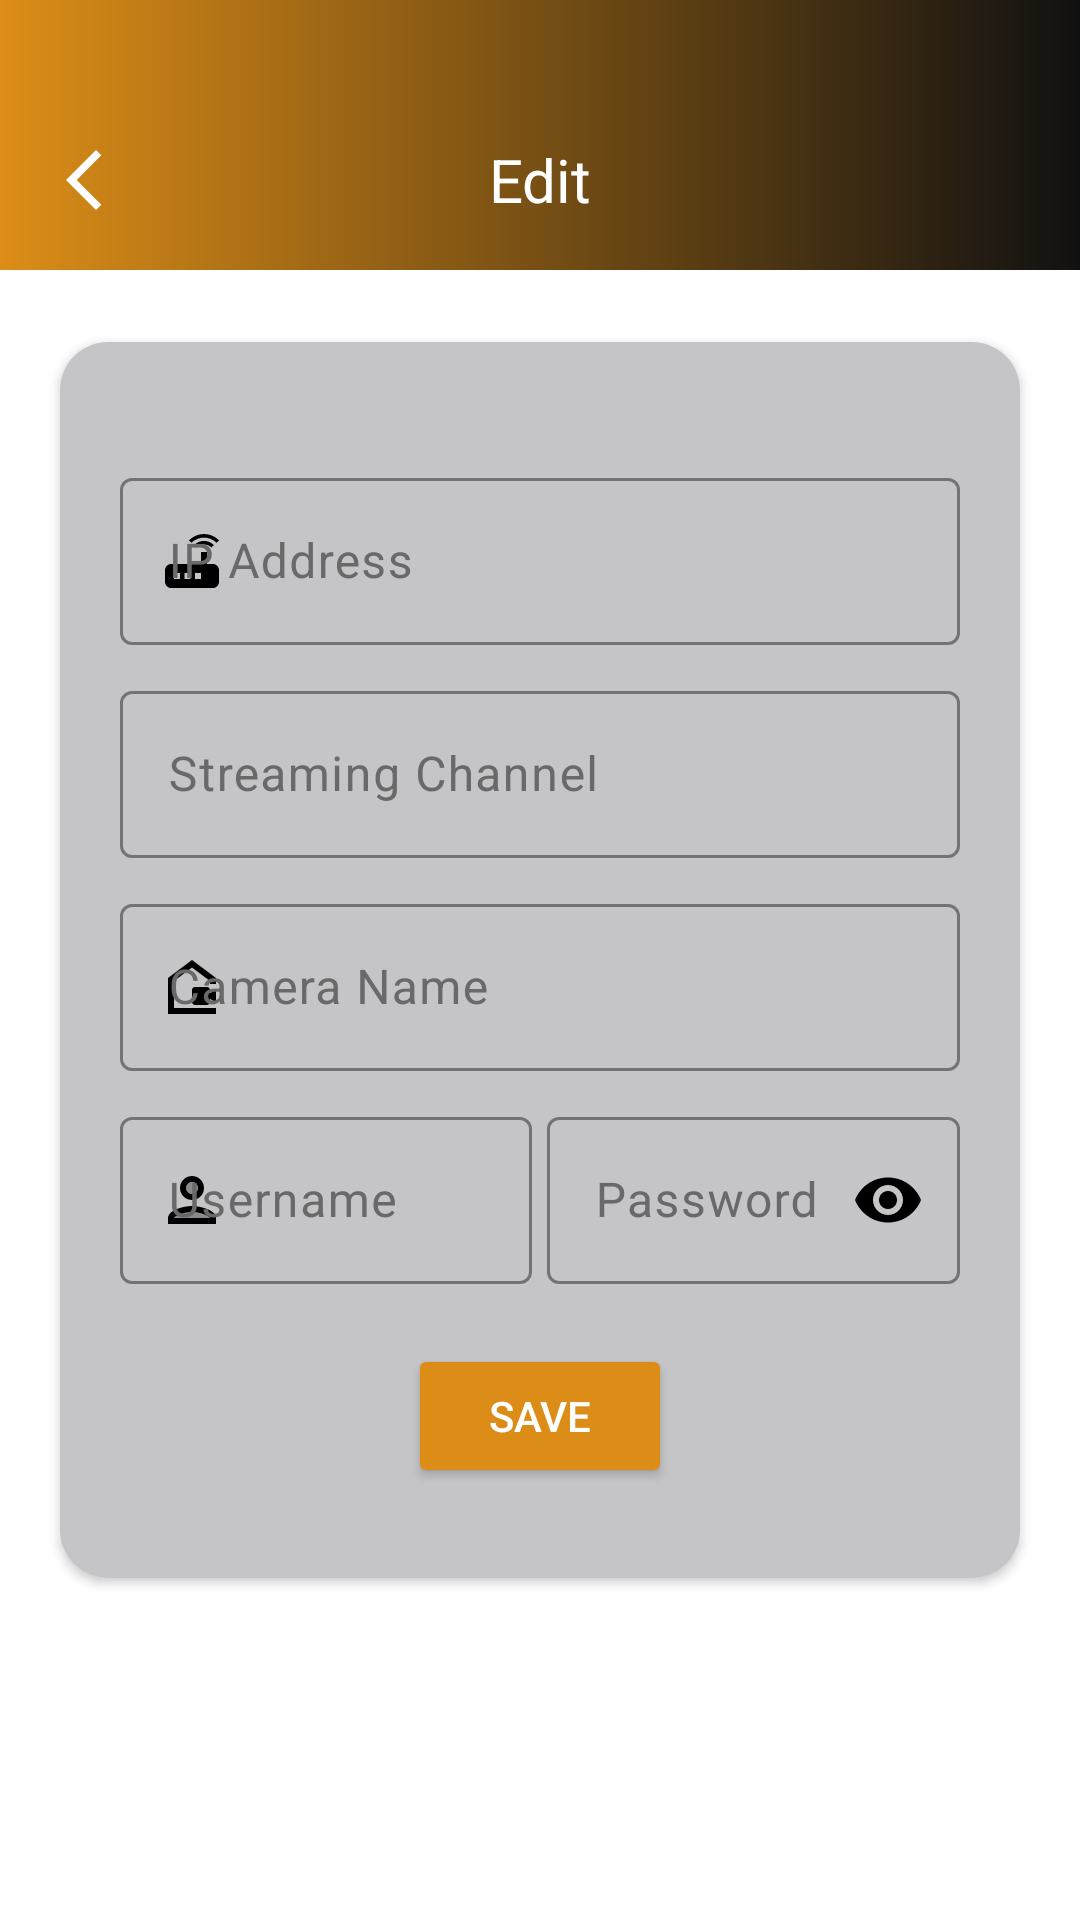

Produce the Android XML layout that renders to this screen, including the resource entries it uses.
<!-- AndroidManifest.xml: application theme Theme.Rurutekcamview -->
<!-- res/layout/activity_edit.xml -->
<?xml version="1.0" encoding="utf-8"?>
<RelativeLayout
    xmlns:android="http://schemas.android.com/apk/res/android"
    xmlns:tools="http://schemas.android.com/tools"
    xmlns:app="http://schemas.android.com/apk/res-auto"
    android:layout_width="match_parent"
    android:layout_height="match_parent"
    android:background="@color/white"
    android:id="@+id/relativeLayout"
    tools:context=".EditActivity">

    <com.google.android.material.appbar.MaterialToolbar
        android:layout_width="match_parent"
        android:layout_height="90dp"
        android:id="@+id/toolbar"
        android:background="@drawable/gradient"
        android:layout_gravity="center|bottom">

        <ImageButton
            android:id="@+id/back"
            android:layout_width="wrap_content"
            android:layout_height="30dp"
            android:src="@drawable/back_ios_icon"
            android:background="@color/transparent"
            android:layout_gravity="center_vertical"
            android:layout_marginTop="45dp"
            android:importantForAccessibility="no" />

        <TextView
            android:id="@+id/live_camera"
            android:layout_width="wrap_content"
            android:layout_height="30dp"
            android:layout_marginTop="45dp"
            android:layout_alignParentStart="true"
            android:layout_alignParentTop="true"
            android:textSize="20sp"
            android:layout_gravity="center"
            android:textColor="@color/white"
            android:gravity="center_vertical"
            android:text="@string/edit" />

    </com.google.android.material.appbar.MaterialToolbar>

    <androidx.cardview.widget.CardView
        android:layout_width="match_parent"
        android:layout_height="wrap_content"
        android:layout_marginStart="20dp"
        android:layout_marginEnd="20dp"
        android:layout_centerInParent="true"
        app:cardCornerRadius="16dp">

        <LinearLayout
            android:layout_width="match_parent"
            android:layout_height="wrap_content"
            android:layout_centerInParent="true"
            android:orientation="vertical"
            style="@style/cardBackground"
            android:padding="20dp">

            <com.google.android.material.textfield.TextInputLayout
                style="@style/ShapeAppearanceOverlay"
                android:layout_width="match_parent"
                android:layout_height="wrap_content"
                android:layout_marginTop="20dp"
                app:hintTextColor="@color/black"
                app:cursorColor="@color/button"
                android:textColorHint="@color/darkgreyoverlay"
                app:startIconTint="@color/black"
                app:startIconDrawable="@drawable/router_icon">

                <EditText
                    android:id="@+id/etIpAddress"
                    style="@style/ShapeAppearanceOverlay"
                    android:layout_width="match_parent"
                    android:layout_height="wrap_content"
                    android:hint="@string/ip_address"
                    android:enabled="false"
                    android:inputType="textUri"
                    android:importantForAutofill="no" />

            </com.google.android.material.textfield.TextInputLayout>

            <com.google.android.material.textfield.TextInputLayout
                style="@style/ShapeAppearanceOverlay"
                android:layout_width="match_parent"
                android:layout_height="wrap_content"
                android:layout_marginTop="10dp"
                app:hintTextColor="@color/black"
                app:startIconTint="@color/black"
                app:cursorColor="@color/button"
                android:textColorHint="@color/darkgreyoverlay"
                app:startIconDrawable="@drawable/link_icon">

                <EditText
                    android:id="@+id/etStreamingPath"
                    style="@style/ShapeAppearanceOverlay"
                    android:layout_width="match_parent"
                    android:layout_height="wrap_content"
                    android:hint="@string/streaming_channel"
                    android:textColor="@color/black"
                    android:inputType="text"
                    android:importantForAutofill="no" />

            </com.google.android.material.textfield.TextInputLayout>

            <com.google.android.material.textfield.TextInputLayout
                style="@style/ShapeAppearanceOverlay"
                android:layout_width="match_parent"
                android:layout_height="wrap_content"
                android:layout_marginTop="10dp"
                app:hintTextColor="@color/black"
                app:cursorColor="@color/button"
                android:textColorHint="@color/darkgreyoverlay"
                app:startIconTint="@color/black"
                app:startIconDrawable="@drawable/linked_camera_icon">

                <EditText
                    android:id="@+id/etcamnam"
                    android:layout_width="match_parent"
                    android:layout_height="wrap_content"
                    android:textColor="@color/black"
                    android:hint="@string/camera_name"
                    android:inputType="text"
                    android:importantForAutofill="no" />

            </com.google.android.material.textfield.TextInputLayout>

            <LinearLayout
                android:layout_width="match_parent"
                android:layout_height="wrap_content"
                android:layout_marginTop="10dp"
                android:orientation="horizontal"
                android:baselineAligned="false">

                <com.google.android.material.textfield.TextInputLayout
                    style="@style/ShapeAppearanceOverlay"
                    android:layout_width="wrap_content"
                    android:layout_height="wrap_content"
                    android:textColorHint="@color/darkgreyoverlay"
                    android:layout_marginEnd="5dp"
                    app:hintTextColor="@color/black"
                    app:cursorColor="@color/button"
                    app:startIconDrawable="@drawable/username_icon"
                    app:startIconTint="@color/black"
                    android:layout_weight="1">

                    <EditText
                        android:id="@+id/etRtspUsername"
                        android:layout_width="match_parent"
                        android:layout_height="wrap_content"
                        android:textColor="@color/black"
                        android:hint="@string/username"
                        android:inputType="text"
                        android:importantForAutofill="no" />

                </com.google.android.material.textfield.TextInputLayout>

                <com.google.android.material.textfield.TextInputLayout
                    style="@style/ShapeAppearanceOverlay"
                    android:layout_width="wrap_content"
                    android:layout_height="wrap_content"
                    android:layout_weight="1"
                    app:hintTextColor="@color/black"
                    app:cursorColor="@color/button"
                    android:textColorHint="@color/darkgreyoverlay"
                    app:passwordToggleTint="@color/black"
                    app:passwordToggleEnabled="true">

                    <EditText
                        android:id="@+id/etRtspPassword"
                        android:layout_width="match_parent"
                        android:layout_height="wrap_content"
                        android:hint="@string/password"
                        android:textColor="@color/black"
                        android:inputType="textPassword"
                        android:importantForAutofill="no" />

                </com.google.android.material.textfield.TextInputLayout>

            </LinearLayout>

            <LinearLayout
                android:layout_width="match_parent"
                android:layout_height="wrap_content"
                android:gravity="center"
                android:layout_marginTop="10dp">

                <Button
                    android:id="@+id/bnSave"
                    android:layout_width="wrap_content"
                    android:layout_height="wrap_content"
                    android:layout_gravity="center"
                    android:layout_margin="10dp"
                    android:backgroundTint="@color/button"
                    android:textColor="@color/white"
                    android:text="@string/save" />

            </LinearLayout>

        </LinearLayout>

    </androidx.cardview.widget.CardView>

</RelativeLayout>
<!-- resources referenced by this layout -->
<resources>
  <color name="black">#FF000000</color>
  <color name="button">#DC8D17</color>
  <color name="darkgreyoverlay">#696969</color>
  <color name="transparent">#00FFFFFF</color>
  <color name="white">#FFFFFFFF</color>
  <!-- drawable back_ios_icon (drawable) -->
  <vector android:autoMirrored="true" android:height="24dp"
      android:tint="#fff" android:viewportHeight="24"
      android:viewportWidth="24" android:width="24dp" xmlns:android="http://schemas.android.com/apk/res/android">
      <path android:fillColor="@android:color/white" android:pathData="M17.77,3.77l-1.77,-1.77l-10,10l10,10l1.77,-1.77l-8.23,-8.23z"/>
  </vector>
  <!-- drawable gradient (drawable) -->
  <?xml version="1.0" encoding="utf-8"?>
  <shape xmlns:tools="http://schemas.android.com/tools"
      xmlns:android="http://schemas.android.com/apk/res/android"
      tools:ignore="ExtraText">
      <gradient
          android:startColor="#DC8D17"
          android:endColor="#111111"
          android:type="linear"
          android:angle="0"/>
  </shape>
  <!-- drawable linked_camera_icon (drawable) -->
  <vector android:height="24dp" android:tint="#000000"
      android:viewportHeight="24" android:viewportWidth="24"
      android:width="24dp" xmlns:android="http://schemas.android.com/apk/res/android">
      <path android:fillColor="@android:color/white" android:pathData="M18,13c0,-0.55 -0.45,-1 -1,-1h-4c-0.55,0 -1,0.45 -1,1v4c0,0.55 0.45,1 1,1h4c0.55,0 1,-0.45 1,-1v-1l2,1.06v-4.12L18,14V13zM12,3L4,9v12h16v-2H6v-9l6,-4.5l6,4.5v1h2V9L12,3z"/>
  </vector>
  <!-- drawable router_icon (drawable) -->
  <vector android:autoMirrored="true" android:height="24dp"
      android:tint="#FFFFFF" android:viewportHeight="24"
      android:viewportWidth="24" android:width="24dp" xmlns:android="http://schemas.android.com/apk/res/android">
      <path android:fillColor="@android:color/white" android:pathData="M20.2,5.9l0.8,-0.8C19.6,3.7 17.8,3 16,3s-3.6,0.7 -5,2.1l0.8,0.8C13,4.8 14.5,4.2 16,4.2s3,0.6 4.2,1.7zM19.3,6.7c-0.9,-0.9 -2.1,-1.4 -3.3,-1.4s-2.4,0.5 -3.3,1.4l0.8,0.8c0.7,-0.7 1.6,-1 2.5,-1 0.9,0 1.8,0.3 2.5,1l0.8,-0.8zM19,13h-2L17,9h-2v4L5,13c-1.1,0 -2,0.9 -2,2v4c0,1.1 0.9,2 2,2h14c1.1,0 2,-0.9 2,-2v-4c0,-1.1 -0.9,-2 -2,-2zM8,18L6,18v-2h2v2zM11.5,18h-2v-2h2v2zM15,18h-2v-2h2v2z"/>
  </vector>
  <string name="camera_name">Camera Name</string>
  <string name="edit">Edit</string>
  <string name="ip_address">IP Address</string>
  <string name="password">Password</string>
  <string name="save">Save</string>
  <string name="streaming_channel">Streaming Channel</string>
  <string name="username">Username</string>
  <style name="ShapeAppearanceOverlay" parent="ShapeAppearanceOverlay.Material3.Button">
          <item name="backgroundTint">@color/button</item>
          <item name="boxStrokeColor">@color/button</item>
          <item name="hintTextColor">@color/button</item>
      </style>
  <style name="cardBackground" parent="Base.Theme.Rurutekcamview">
          <item name="android:background">@color/cardbg</item>
      </style>
  <style name="Theme.Rurutekcamview" parent="Base.Theme.Rurutekcamview" />
  <style name="Base.Theme.Rurutekcamview" parent="Theme.Material3.DayNight.NoActionBar">
          
          
      </style>
  <color name="cardbg">#C5C5C7</color>
</resources>
